Run: headless pygame with SDL's dummy video driver; simulated clock (each Clock.tick advances the game by its frame time, no real sleeping); random seed 0; keys injected as events and as key.get_pressed() state; no mouse input.
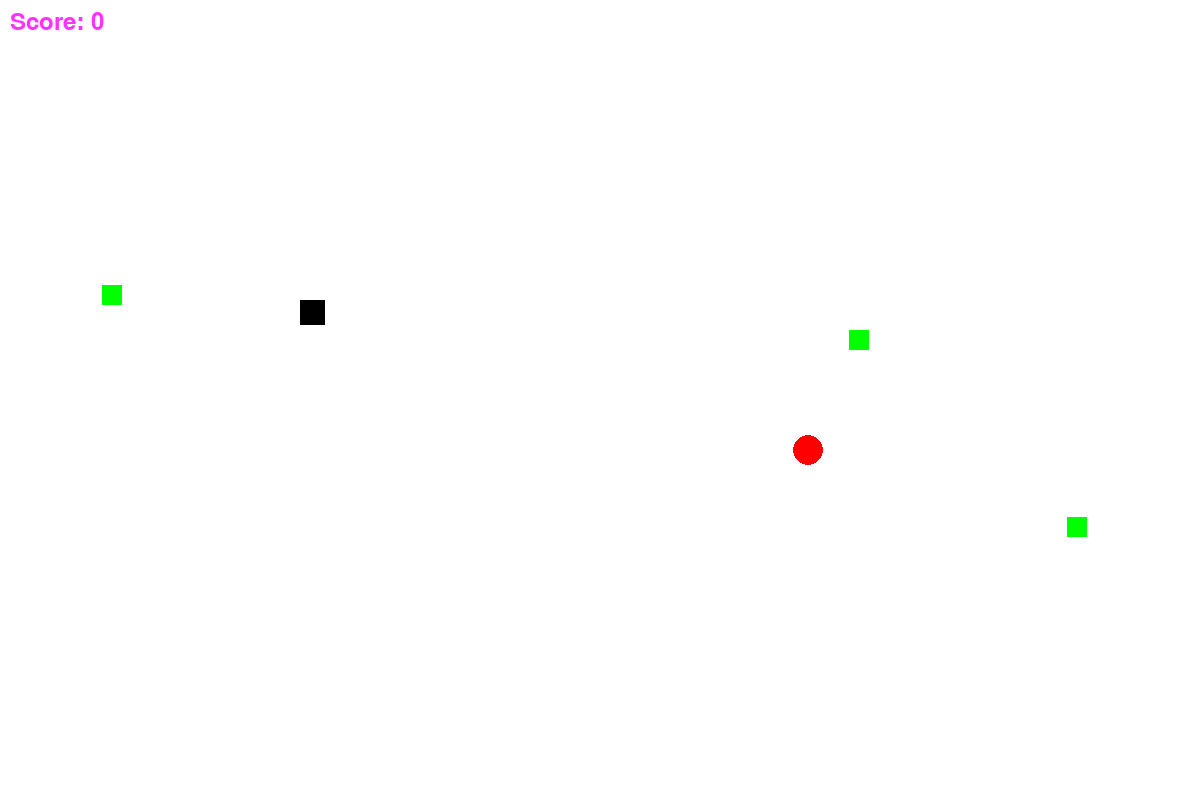
Frame 1 of 4 · flips 1–60 · no input
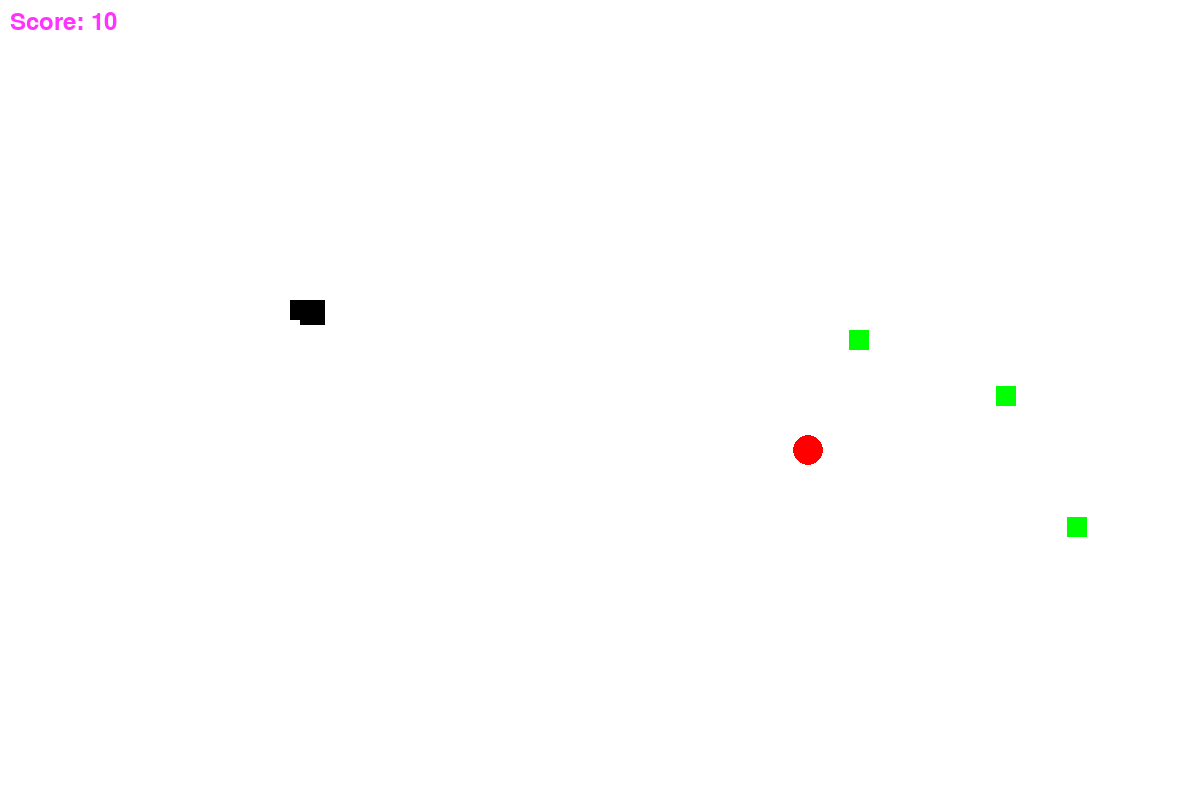
Frame 2 of 4 · flips 61–180 · tapped SPACE, RETURN · held RIGHT (→), D
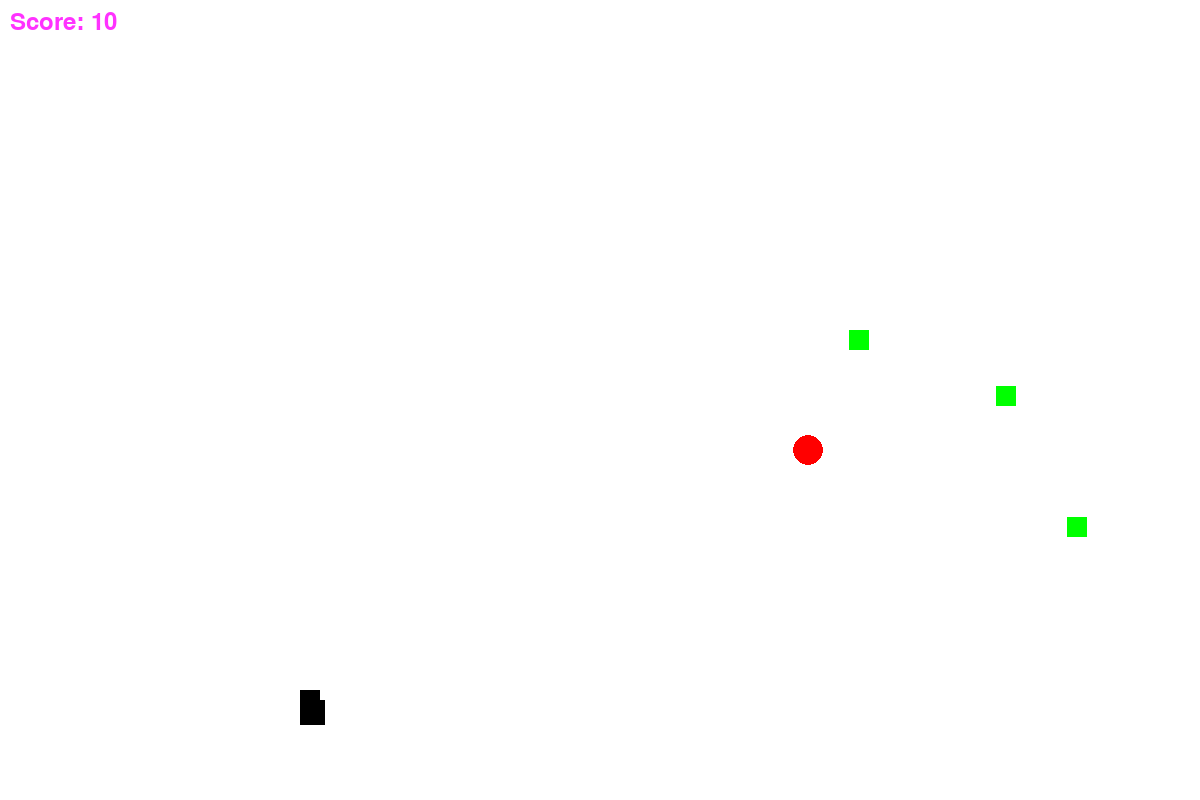
Frame 3 of 4 · flips 181–300 · held DOWN (↓), S
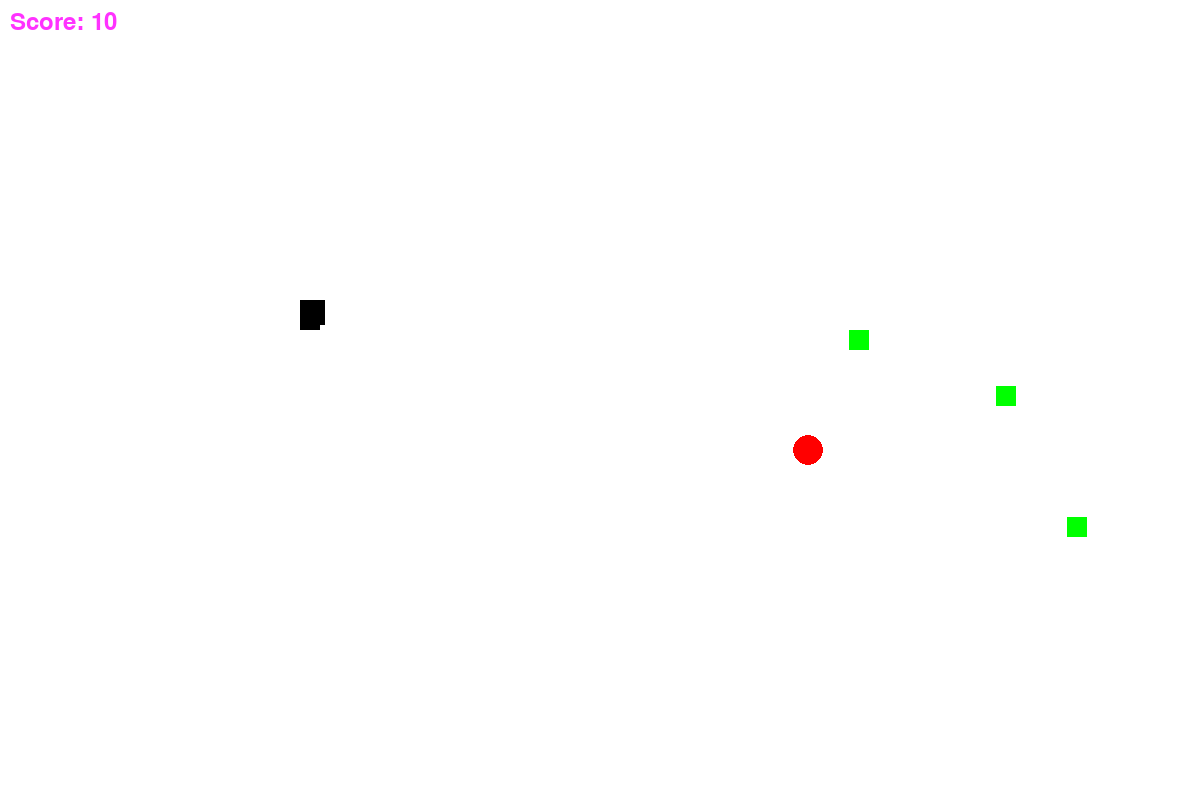
Frame 4 of 4 · flips 301–420 · held LEFT (←), A, UP (↑), W

The pygame program that drew these frames:

import random

import pygame

pygame.init()
game_over = False

game_score = 0
score_increment = 10

x1 = 300
y1 = 300
x1_change = 0
y1_change = 0
random_x = random.randint(20, 1180)
random_y = random.randint(20, 780)

snake_speed = 35

white = (255, 255, 255)
black = (0, 0, 0)
green = (0, 255, 0)
red = (255, 0, 0)
enchanted = (255, 0, 0)

font = pygame.font.Font(None, 36)
dis = pygame.display.set_mode((1200, 800))
pygame.display.set_caption('Snake Game')

clock = pygame.time.Clock()

snake_List = []
Length_of_snake = 1




def spawn_food():
    return random.randint(20, 1180), random.randint(20, 780)


foods = [spawn_food() for _ in range(3)]


def draw_snake(snake_list):
    for segment in snake_list:
        pygame.draw.rect(dis, black, [segment[0], segment[1], 20, 20])


def check_collision_with_self(snake_list):
    head = snake_list[0]
    for segment in snake_list[1:]:
        if head[0] == segment[0] and head[1] == segment[1]:
            return True
    return False


while not game_over:

    for event in pygame.event.get():
        if event.type == pygame.QUIT:
            game_over = True
        if event.type == pygame.KEYDOWN:
            if event.key == pygame.K_LEFT or event.key == pygame.K_a:
                if x1_change != 10:
                    x1_change = -10
                    y1_change = 0
            elif event.key == pygame.K_RIGHT or event.key == pygame.K_d:
                if x1_change != -10:
                    x1_change = 10
                    y1_change = 0
            elif event.key == pygame.K_UP or event.key == pygame.K_w:
                if y1_change != 10:
                    y1_change = -10
                    x1_change = 0
            elif event.key == pygame.K_DOWN or event.key == pygame.K_s:
                if y1_change != -10:
                    y1_change = 10
                    x1_change = 0

    x1 += x1_change
    y1 += y1_change
    x1 = x1 % 1200
    y1 = y1 % 800

    dis.fill(white)
    pygame.draw.rect(dis, black, [x1, y1, 25, 25])

    snake_Head = []
    snake_Head.append(x1)
    snake_Head.append(y1)
    snake_List.append(snake_Head)

    if len(snake_List) > Length_of_snake:
        del snake_List[0]

    if check_collision_with_self(snake_List):
        game_over = True

    draw_snake(snake_List)
    snake_head = pygame.Rect(x1, y1, 25, 25)
    pygame.draw.circle(dis, enchanted, [random_x, random_y], 15)
    food_circle_enchanted = pygame.Rect(random_x, random_y, 30, 30)
    for food in foods:
        pygame.draw.rect(dis, green, [food[0], food[1], 20, 20])
        food_rect = pygame.Rect(food[0], food[1], 20, 20)
        if snake_head.colliderect(food_rect):
            game_score += score_increment
            Length_of_snake += 1
            foods.remove(food)
            foods.append(spawn_food())
    if snake_head.colliderect(food_circle_enchanted):
        game_score += score_increment + 25
        Length_of_snake += 5
        random_x = random.randint(20, 1180)
        random_y = random.randint(20, 780)
        snake_speed += 1
        clock.tick(snake_speed)






    score_text = font.render(f'Score: {game_score}', True, (255, 50, 255))
    dis.blit(score_text, (10, 10))
    pygame.display.update()

    clock.tick(snake_speed)

# Game Over handling...
game_over_text = font.render('Game Over', True, red)
score_text = font.render(f'Final Score: {game_score}', True, red)
dis.blit(game_over_text, (dis.get_width() // 2 - game_over_text.get_width() // 2, 300))
dis.blit(score_text, (dis.get_width() // 2 - score_text.get_width() // 2, 350))
pygame.display.update()

while True:
    for event in pygame.event.get():
        if event.type == pygame.KEYDOWN:
            pygame.quit()
            quit()
